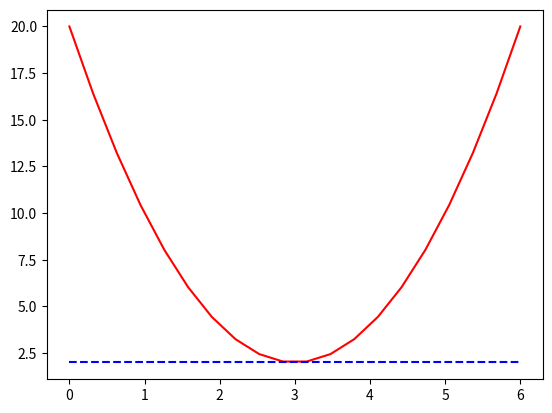

The matplotlib source for this figure:
import numpy as np
import matplotlib.pyplot as plt

x = np.linspace(0, 6, 20)

a = 3
b = 2
c = 2


def f(x):
    return c * (x - a) ** 2 + b


# 手动求导数
def slope(x):
    return 4 * (x - 3)


y = f(x)
x1 = 3
w = slope(x1)
y1 = f(x1)
# y = w * x + b => b = y - w * b
b = y1 - w * x1
y_slope = w * x + b
plt.plot(x, y, 'r-')
plt.plot(x, y_slope, 'b--')
plt.show()
